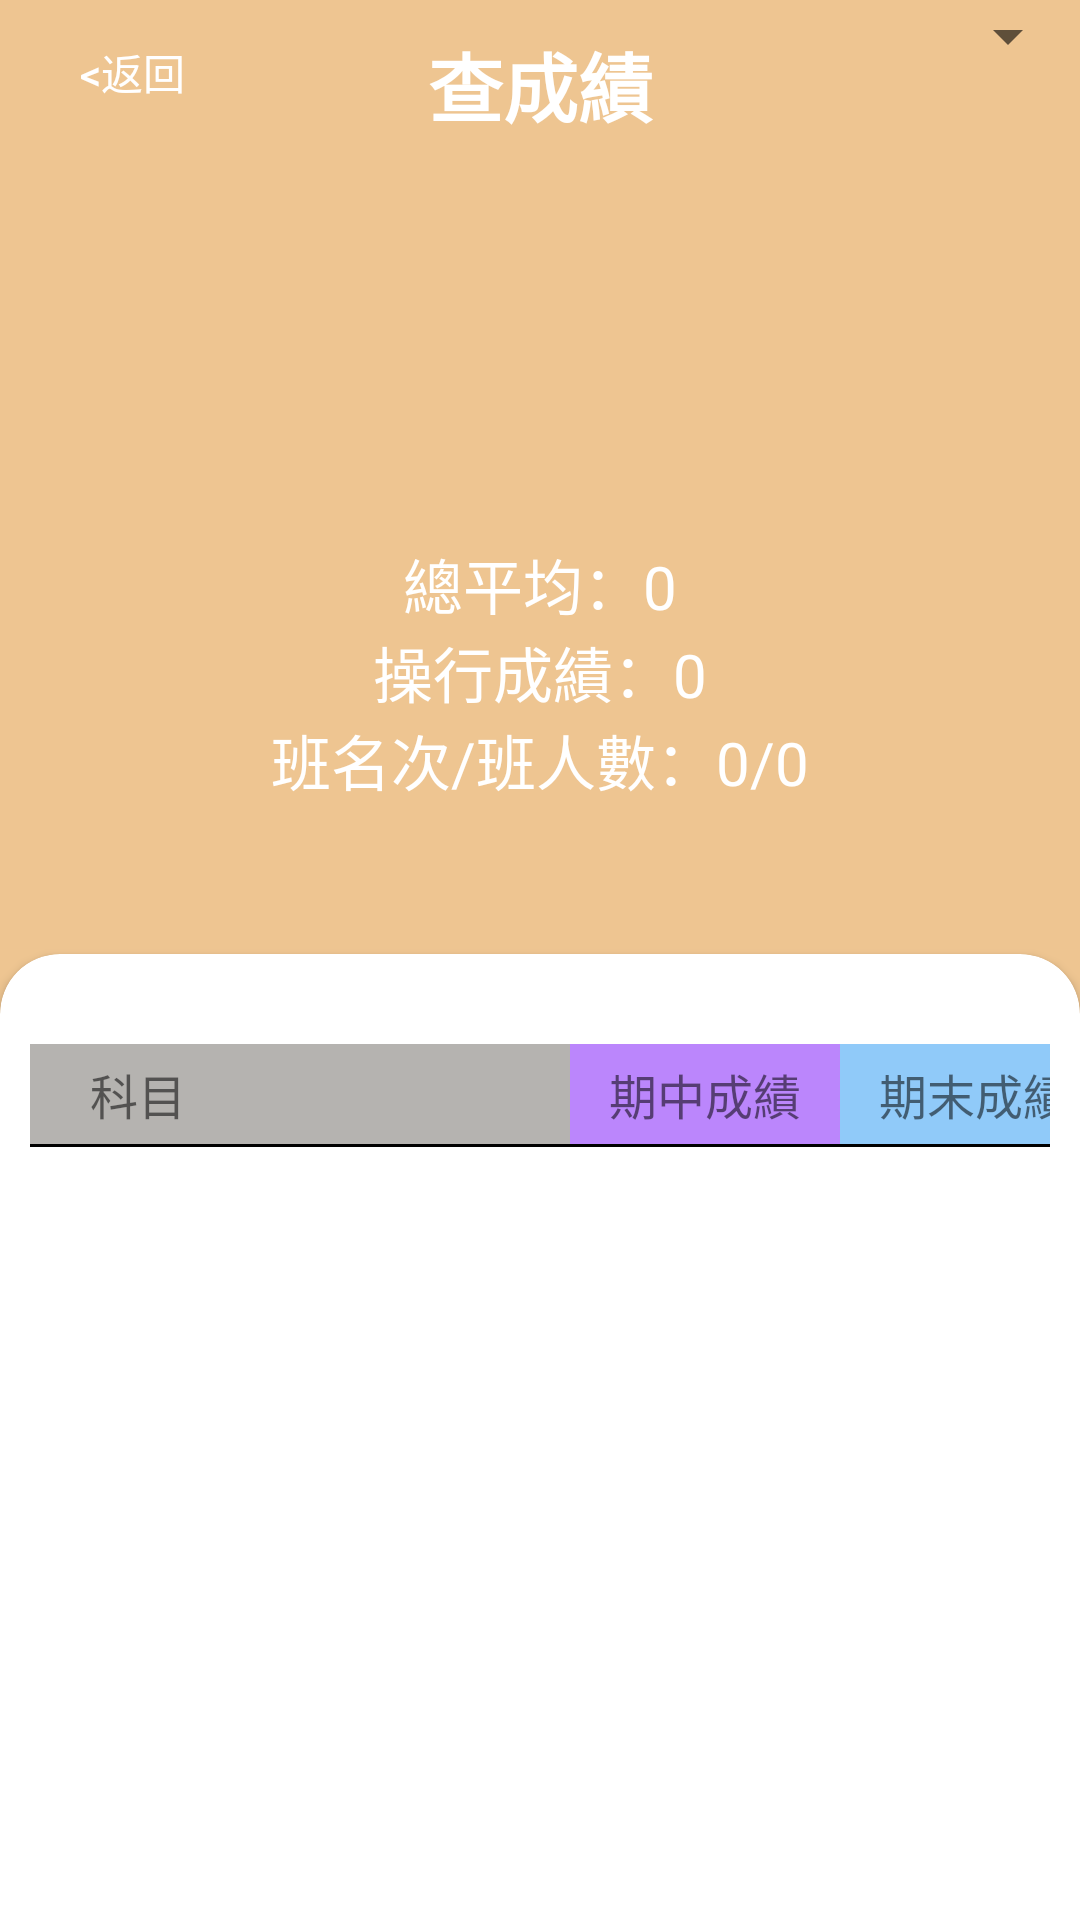

Produce the Android XML layout that renders to this screen, including the resource entries it uses.
<!-- AndroidManifest.xml: application theme Theme.NPU_Finger_NoActionBar -->
<!-- res/layout/activity_score.xml -->
<?xml version="1.0" encoding="utf-8"?>
<androidx.constraintlayout.widget.ConstraintLayout xmlns:android="http://schemas.android.com/apk/res/android"
    xmlns:app="http://schemas.android.com/apk/res-auto"
    xmlns:tools="http://schemas.android.com/tools"
    android:layout_width="match_parent"
    android:layout_height="match_parent"
    tools:context=".ScoreActivity">

    <Button
        android:id="@+id/btn_back"
        android:layout_width="wrap_content"
        android:layout_height="wrap_content"
        android:background="@drawable/button_style"
        android:text="@string/back"
        android:textColor="@color/white"
        app:layout_constraintLeft_toLeftOf="parent"
        app:layout_constraintTop_toTopOf="parent" />

    <TextView
        android:layout_width="wrap_content"
        android:layout_height="wrap_content"
        android:paddingTop="10dp"
        android:text="查成績"
        android:textColor="@color/white"
        android:textSize="25sp"
        android:textStyle="bold"
        app:layout_constraintLeft_toLeftOf="parent"
        app:layout_constraintRight_toRightOf="parent"
        app:layout_constraintTop_toTopOf="parent"
        tools:ignore="HardcodedText" />

    <Spinner
        android:id="@+id/spinner"
        android:layout_width="130dp"
        android:layout_height="wrap_content"
        android:text="目前學期"
        app:layout_constraintRight_toRightOf="parent"
        app:layout_constraintTop_toTopOf="parent"
        tools:ignore="HardcodedText" />

    <TextView
        android:id="@+id/tv_avgScore"
        android:layout_width="wrap_content"
        android:layout_height="wrap_content"
        android:layout_marginTop="180dp"
        android:text="總平均：0"
        android:textColor="@color/white"
        android:textSize="20sp"
        app:layout_constraintLeft_toLeftOf="parent"
        app:layout_constraintRight_toRightOf="parent"
        app:layout_constraintTop_toTopOf="parent"
        tools:ignore="HardcodedText" />

    <TextView
        android:id="@+id/tv_conduct"
        android:layout_width="wrap_content"
        android:layout_height="wrap_content"
        android:text="操行成績：0"
        android:textColor="@color/white"
        android:textSize="20sp"
        app:layout_constraintLeft_toLeftOf="parent"
        app:layout_constraintRight_toRightOf="parent"
        app:layout_constraintTop_toBottomOf="@id/tv_avgScore"
        tools:ignore="HardcodedText" />

    <TextView
        android:id="@+id/tv_rank"
        android:layout_width="wrap_content"
        android:layout_height="wrap_content"
        android:paddingBottom="50dp"
        android:text="班名次/班人數：0/0"
        android:textColor="@color/white"
        android:textSize="20sp"
        app:layout_constraintLeft_toLeftOf="parent"
        app:layout_constraintRight_toRightOf="parent"
        app:layout_constraintTop_toBottomOf="@id/tv_conduct"
        tools:ignore="HardcodedText" />

    <androidx.cardview.widget.CardView
        android:id="@+id/cardView"
        android:layout_width="match_parent"
        android:layout_height="500dp"
        android:paddingLeft="10dp"
        android:paddingTop="100dp"
        android:paddingRight="10dp"
        app:cardCornerRadius="20dp"
        android:background="#D8D8D8"
        android:backgroundTint="?attr/colorOnPrimary"
        app:layout_constraintLeft_toLeftOf="parent"
        app:layout_constraintRight_toRightOf="parent"
        app:layout_constraintTop_toBottomOf="@+id/tv_rank">


        <androidx.constraintlayout.widget.ConstraintLayout
            android:layout_width="match_parent"
            android:layout_height="wrap_content"
            app:layout_constraintLeft_toLeftOf="parent"
            app:layout_constraintRight_toRightOf="parent"
            app:layout_constraintTop_toBottomOf="@id/tv_rank">

            <LinearLayout
                android:id="@+id/layout"
                android:layout_width="wrap_content"
                android:layout_height="wrap_content"
                android:layout_marginTop="10dp"
                android:orientation="vertical"
                app:layout_constraintTop_toTopOf="parent"
                app:layout_constraintLeft_toLeftOf="parent"
                app:layout_constraintRight_toRightOf="parent">

                <LinearLayout
                    android:id="@+id/layout_score"
                    android:layout_width="wrap_content"
                    android:layout_height="wrap_content"
                    android:orientation="horizontal"
                    android:layout_marginTop="20dp"
                    android:layout_marginStart="10dp"
                    android:layout_marginEnd="10dp"
                    android:background="#EEC591"
                    android:backgroundTint="?attr/colorPrimary"
                    app:layout_constraintEnd_toEndOf="parent"
                    app:layout_constraintLeft_toLeftOf="parent"
                    app:layout_constraintRight_toRightOf="parent"
                    app:layout_constraintStart_toStartOf="parent"
                    app:layout_constraintTop_toTopOf="parent">

                    <TextView
                        android:id="@+id/tv_course"
                        android:layout_width="180dp"
                        android:layout_height="wrap_content"
                        android:paddingTop="5dp"
                        android:paddingBottom="5dp"
                        android:paddingLeft="20dp"
                        android:text="科目"
                        android:textSize="16sp"
                        android:background="@color/gray"
                        app:layout_constraintLeft_toLeftOf="parent"
                        app:layout_constraintTop_toTopOf="parent"
                        tools:ignore="HardcodedText" />

                    <TextView
                        android:id="@+id/tv_mid"
                        android:layout_width="90dp"
                        android:layout_height="wrap_content"
                        android:gravity="center"
                        android:paddingTop="5dp"
                        android:paddingBottom="5dp"
                        android:paddingLeft="10dp"
                        android:paddingRight="10dp"
                        android:text="期中成績"
                        android:textSize="16sp"
                        android:background="@color/purple_200"
                        app:layout_constraintLeft_toRightOf="@id/tv_course"
                        app:layout_constraintTop_toTopOf="parent"
                        tools:ignore="HardcodedText" />

                    <TextView
                        android:id="@+id/tv_final"
                        android:layout_width="90dp"
                        android:layout_height="wrap_content"
                        android:gravity="center"
                        android:paddingTop="5dp"
                        android:paddingBottom="5dp"
                        android:paddingLeft="10dp"
                        android:paddingRight="10dp"
                        android:text="期末成績"
                        android:textSize="16sp"
                        android:background="@color/sky_blue"
                        app:layout_constraintRight_toRightOf="parent"
                        app:layout_constraintTop_toTopOf="parent"
                        tools:ignore="HardcodedText" />

                </LinearLayout>
                <View
                    android:id="@+id/line"
                    android:layout_width="match_parent"
                    android:layout_height="1dp"
                    android:background="@color/black"
                    android:layout_marginStart="10dp"
                    android:layout_marginEnd="10dp"
                    app:layout_constraintTop_toBottomOf="@id/layout_score"/>




            </LinearLayout>


            <androidx.recyclerview.widget.RecyclerView
                android:id="@+id/recycler_view"
                android:layout_width="match_parent"
                android:layout_height="295dp"
                app:layout_constraintRight_toRightOf="parent"
                app:layout_constraintTop_toBottomOf="@id/layout">

            </androidx.recyclerview.widget.RecyclerView>


        </androidx.constraintlayout.widget.ConstraintLayout>





        <ImageView
            android:id="@+id/imageView"
            android:layout_width="match_parent"
            android:layout_height="wrap_content"
            android:layout_marginTop="375dp"
            app:layout_constraintBottom_toBottomOf="parent"
            app:layout_constraintLeft_toLeftOf="parent"
            app:layout_constraintRight_toRightOf="parent"
            app:srcCompat="@drawable/vector" />

    </androidx.cardview.widget.CardView>


    
    
    
    
    
    
    
    
    
    
    

    
    
    
    
    
    
    
    
    
    
    

    
    
    
    
    
    
    
    
    
    
    


    <TextView
        android:id="@+id/tv_value"
        android:layout_width="wrap_content"
        android:layout_height="wrap_content"
        android:paddingTop="80dp"
        android:text="查無成績資料"
        app:layout_constraintLeft_toLeftOf="parent"
        app:layout_constraintRight_toRightOf="parent"
        app:layout_constraintTop_toBottomOf="@id/tv_rank"
        tools:ignore="HardcodedText" />

</androidx.constraintlayout.widget.ConstraintLayout>
<!-- resources referenced by this layout -->
<resources>
  <color name="black">#FF000000</color>
  <color name="gray">#B5B3B0</color>
  <color name="purple_200">#FFBB86FC</color>
  <color name="sky_blue">#90CAF9</color>
  <color name="white">#FFFFFFFF</color>
  <!-- drawable button_style (drawable) -->
  <?xml version="1.0" encoding="utf-8"?>
  <selector xmlns:android="http://schemas.android.com/apk/res/android">
      <shape xmlns:android="http://schemas.android.com/apk/res/android"
          android:shape="rectangle">
          
          <solid android:color="#000000"/>
          
          <corners android:radius="4dp"/>
          
          <stroke android:width="1dp" android:color="#000000" />
      </shape>
  </selector>
  <string name="back">&lt;返回</string>
  <style name="Theme.NPU_Finger_NoActionBar" parent="Theme.MaterialComponents.DayNight.NoActionBar">
          
          <item name="colorPrimary">@color/milk_tea</item>
          <item name="colorPrimaryVariant">@color/milk_tea</item>
          <item name="colorOnPrimary">@color/white</item>
          
          <item name="colorSecondary">#FB7167</item>
          <item name="colorSecondaryVariant">#D8D8D8</item>
          <item name="colorOnSecondary">@color/black</item>
          
          <item name="android:statusBarColor" tools:targetApi="l">?attr/colorPrimaryVariant</item>
          
          <item name="colorTertiary">@color/milk_tea</item>
          <item name="colorOnTertiary">#D8D8D8</item>
          
          <item name="android:windowBackground">@color/milk_tea</item>
  
      </style>
  <color name="milk_tea">#EEC591</color>
</resources>
